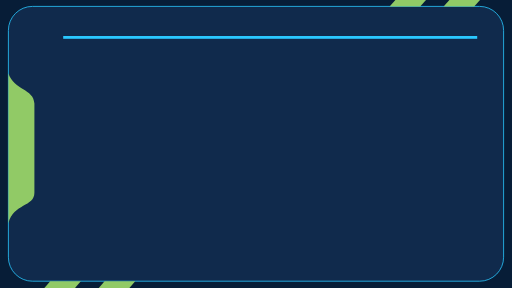
t = 0.00 s
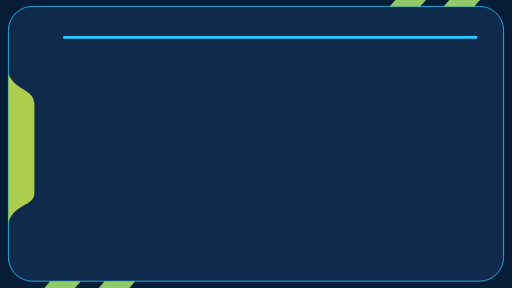
t = 0.38 s
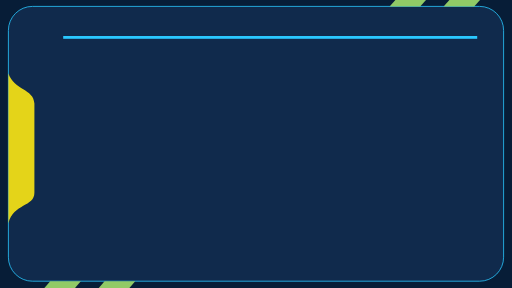
t = 1.13 s
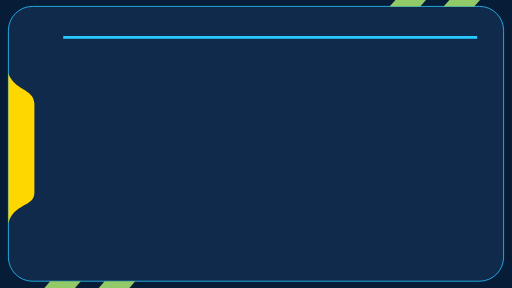
t = 1.50 s
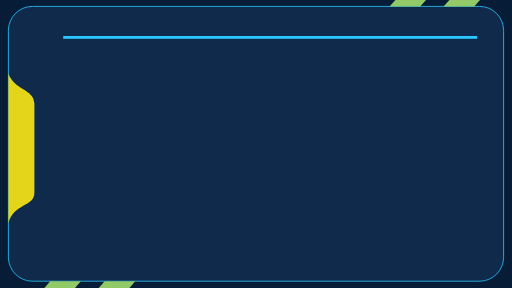
t = 1.88 s
t = 2.63 s: frame unchanged from t = 0.38 s, image omitted

The animated SVG that drew these frames (rendered in a browser with its animation timeline set to each time). Animation: 1 SMIL element (animate=1); one cycle of 3.00 s, repeats indefinitely.

<svg width="1280" height="720" viewBox="0 0 1280 720" fill="none"
    xmlns="http://www.w3.org/2000/svg">
    <style>
        .background { fill: #071D37; }
        .frame { fill: #102A4C; stroke: #2AC8FF; stroke-width: 2; }
        .primary { fill: #2AC8FF; }
        .secondary { fill: #91CA66; }
    </style>
    <g id="Green Blue Background">
        <rect id="16:9" width="1280" height="720" class="background"/>

        <rect id="Rectangle 2" x="21" y="16" width="1238" height="687" rx="60" class="frame"/>
        <path id="Vector 1" d="M1123.5 0L1109 16H1185.5L1200 0H1123.5Z" class="secondary"/>
        <path id="Vector 2" d="M988.5 0L974 16H1050.5L1065 0H988.5Z" class="secondary"/>

        <path id="Left-Vector" d="M86 259.003C84 221.5 35.918 226.569 21 184V558C33.7869 508.336 86 517.5 86 481.984V259.003Z" fill="#91CA66">
            <animate attributeName="fill" values="#91CA66; #FFD700; #91CA66" dur="3s" repeatCount="indefinite" />
        </path>

        <rect id="Rectangle 9" x="158" y="90" width="1035" height="7" class="primary"/>

        <path id="Vector 3" d="M261.5 703L247 720H323.5L338 703H261.5Z" class="secondary"/>
        <path id="Vector 4" d="M125.5 703L111 720H187.5L202 703H125.5Z" class="secondary"/>
    </g>
</svg>
